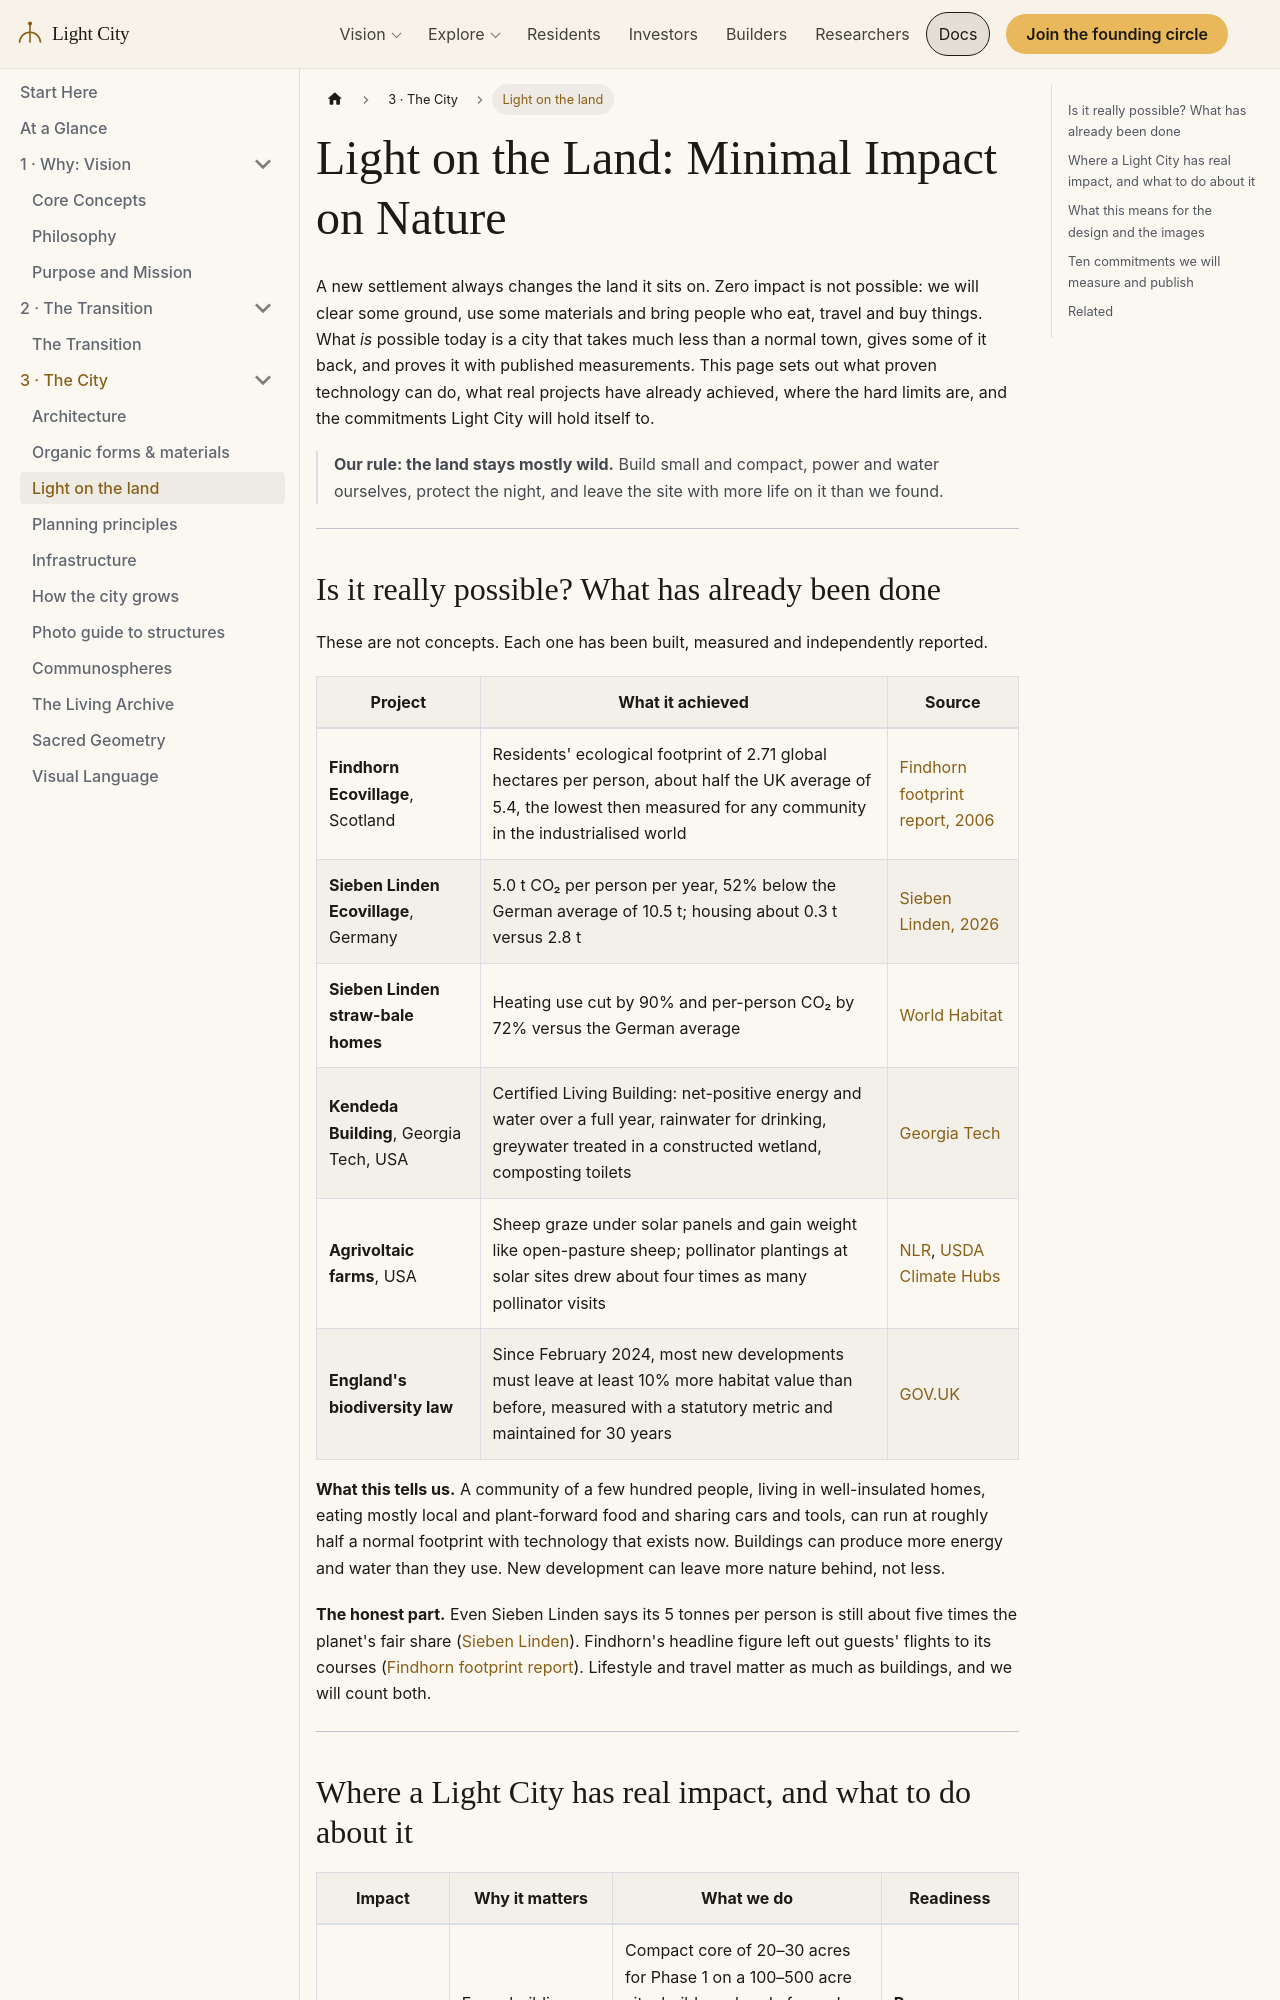

repository: szemkoff/light-city-project · page: docs/design/light-on-the-land/index.html · generator: docusaurus

---
id: light-on-the-land
title: "Light on the Land: Minimal Impact on Nature"
sidebar_label: Light on the land
description: How Light City can keep its impact on nature as low as today's proven technology allows, what existing ecovillages and Living Buildings have achieved, the honest limits, and the ten commitments we will measure and publish.
---

# Light on the Land: Minimal Impact on Nature

A new settlement always changes the land it sits on. Zero impact is not possible: we will clear some ground, use some materials and bring people who eat, travel and buy things. What *is* possible today is a city that takes much less than a normal town, gives some of it back, and proves it with published measurements. This page sets out what proven technology can do, what real projects have already achieved, where the hard limits are, and the commitments Light City will hold itself to.

> **Our rule: the land stays mostly wild.** Build small and compact, power and water ourselves, protect the night, and leave the site with more life on it than we found.

---
